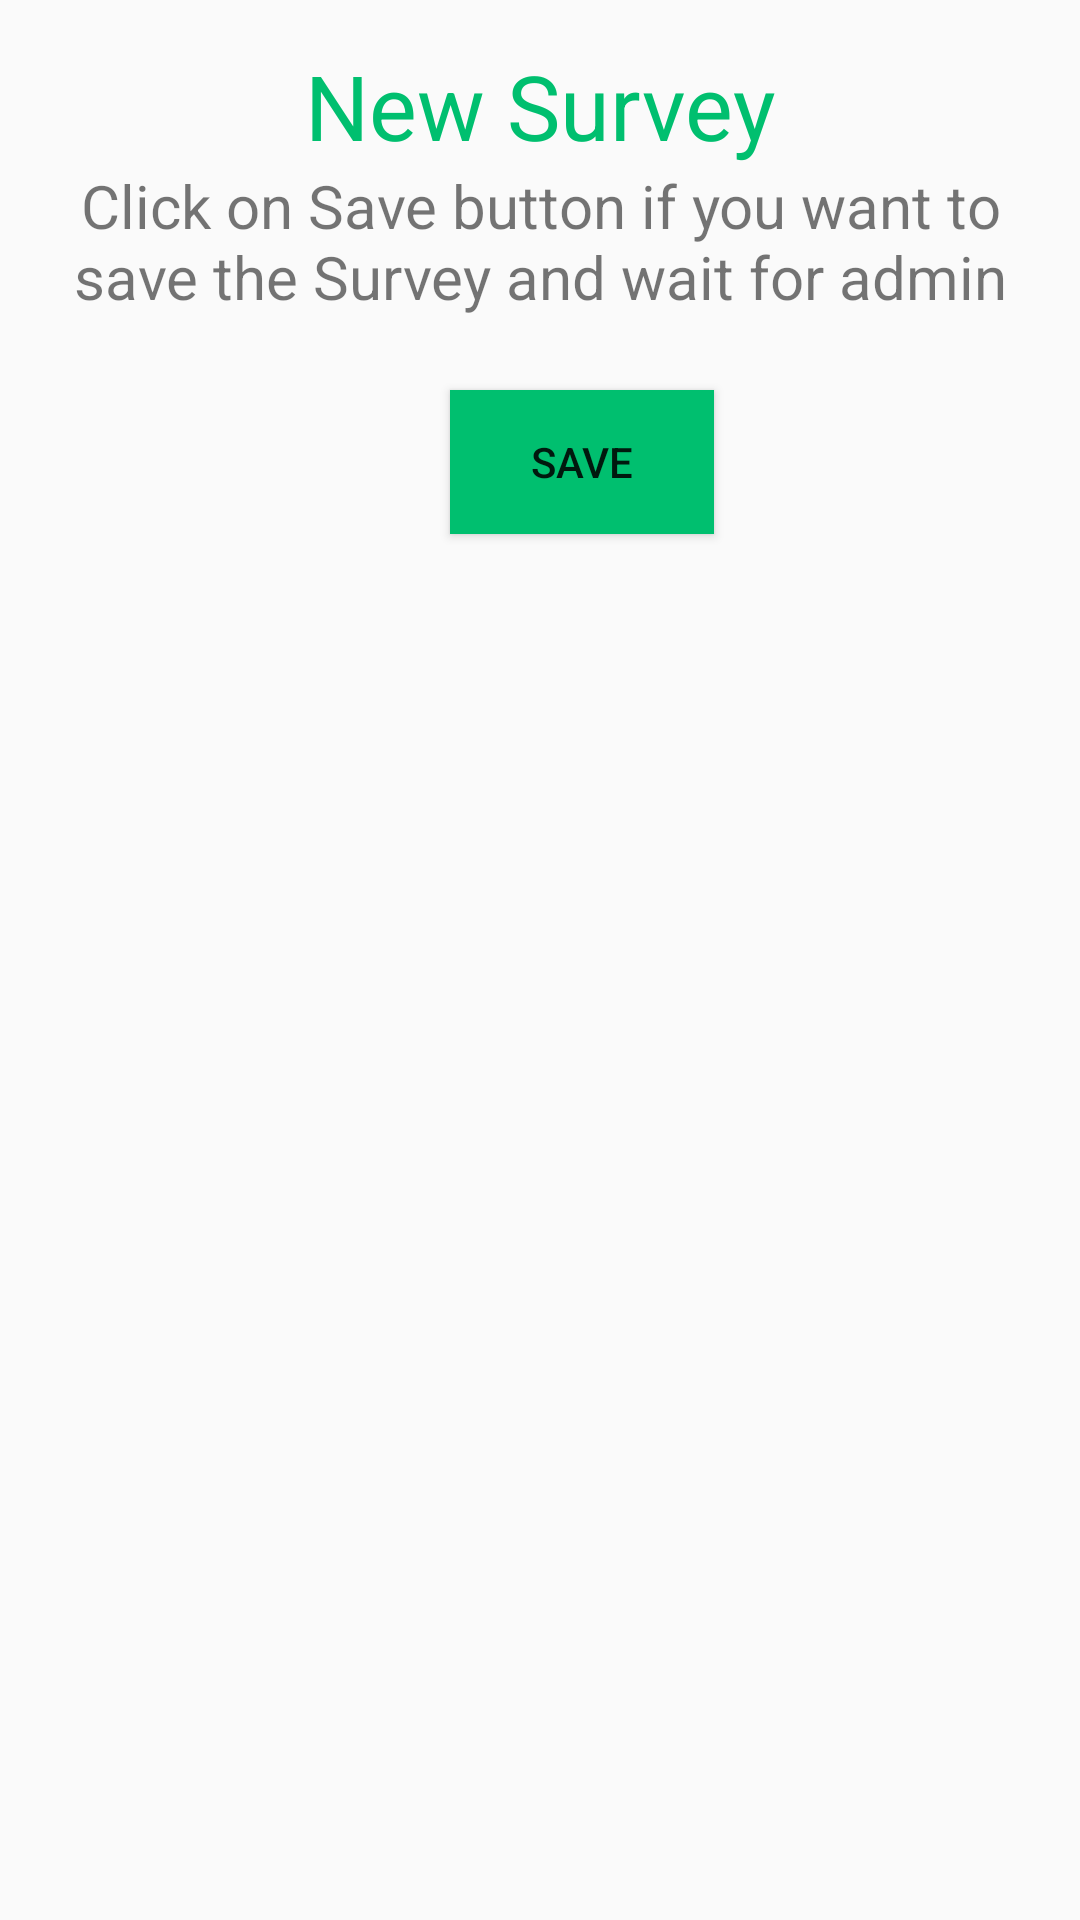

This screen was rendered from an Android layout file. Write that file and the resources it references.
<!-- AndroidManifest.xml: application theme Theme.FirstApp -->
<!-- res/layout/student_save_survey.xml -->
<?xml version="1.0" encoding="utf-8"?>
<androidx.appcompat.widget.LinearLayoutCompat xmlns:android="http://schemas.android.com/apk/res/android"
    android:layout_width="match_parent"
    android:layout_height="match_parent"
    android:orientation="vertical">
    <TextView
        android:layout_width="match_parent"
        android:layout_height="wrap_content"
        android:text="New Survey"
        android:textSize="30dp"
        android:textColor="@color/green"
        android:gravity="center"
        android:layout_marginTop="15dp"
        android:drawableBottom="@color/black"
        />

    <TextView
        android:layout_width="match_parent"
        android:layout_height="50dp"

        android:gravity="center"
        android:text="Click on Save button if you want to save the Survey and wait for admin approval."
        android:textSize="20dp"
        android:layout_marginLeft="15dp"
        android:layout_marginRight="15dp"

        />




        <Button
            android:layout_width="wrap_content"
            android:layout_height="wrap_content"
            android:text="Save"
            android:background="@color/green"
            android:layout_marginTop="25dp"
            android:layout_marginLeft="150dp"
            android:paddingLeft="20dp"
            android:paddingRight="20dp"
            android:id="@+id/btn_saveSurvey"
      android:gravity="center"

            />





</androidx.appcompat.widget.LinearLayoutCompat>
<!-- resources referenced by this layout -->
<resources>
  <color name="black">#FF000000</color>
  <color name="green">#00BF6F</color>
  <style name="Theme.FirstApp" parent="Theme.AppCompat.DayNight.DarkActionBar">
          
          <item name="colorPrimary">@color/green</item>
          <item name="colorPrimaryVariant">@color/green</item>
          <item name="colorOnPrimary">@color/white</item>
          
          <item name="colorSecondary">@color/teal_200</item>
          <item name="colorSecondaryVariant">@color/teal_700</item>
          <item name="colorOnSecondary">@color/black</item>
          
          <item name="android:statusBarColor" tools:targetApi="l">?attr/colorPrimaryVariant</item>
          
      </style>
  <color name="white">#FFFFFFFF</color>
  <color name="teal_200">#FF03DAC5</color>
  <color name="teal_700">#FF018786</color>
</resources>
